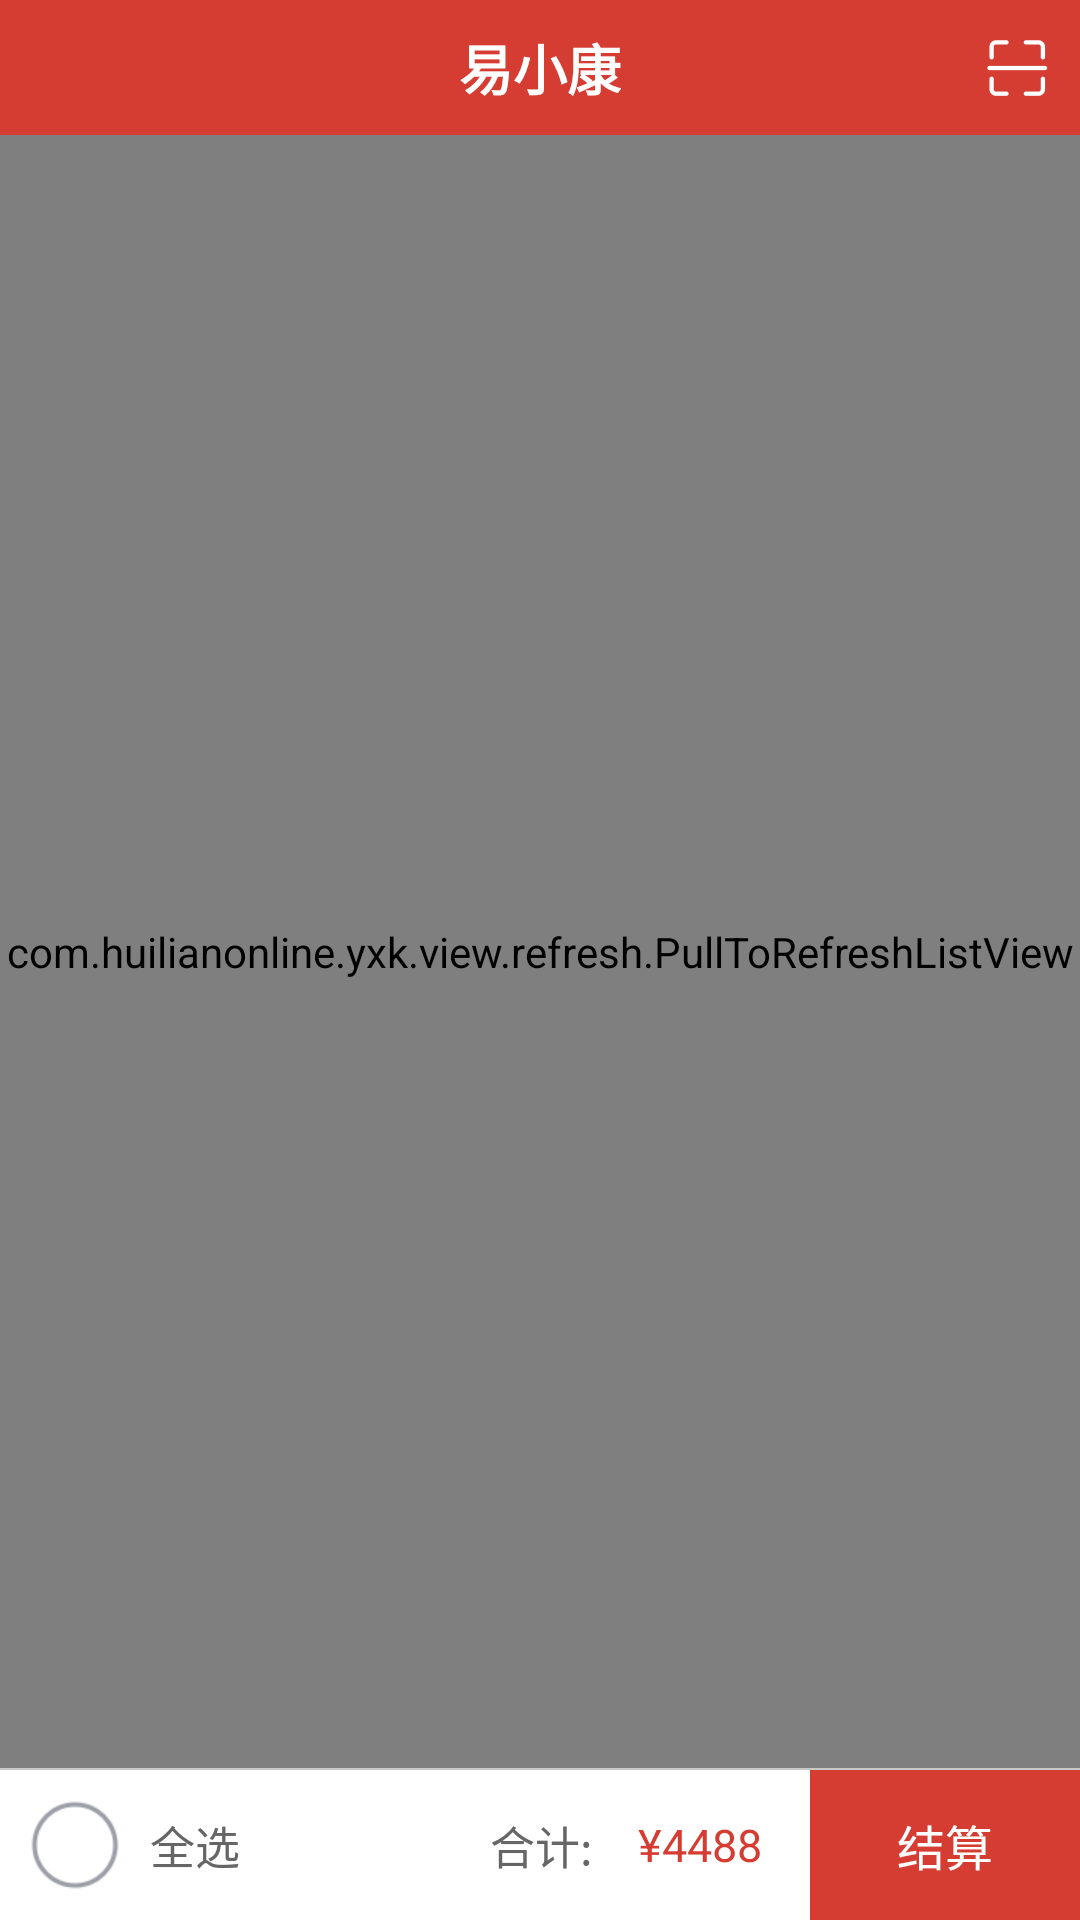

This screen was rendered from an Android layout file. Write that file and the resources it references.
<!-- AndroidManifest.xml: application theme AppTheme -->
<!-- res/layout/fragment_shopcar.xml -->
<?xml version="1.0" encoding="utf-8"?>
<LinearLayout xmlns:android="http://schemas.android.com/apk/res/android"
    android:layout_width="match_parent"
    android:layout_height="match_parent"
    android:background="@color/white"
    android:orientation="vertical">

    <include layout="@layout/title_layout"></include>

    <com.huilianonline.yxk.view.refresh.PullToRefreshListView
        android:id="@+id/list_shopcar_list_data"
        android:layout_width="match_parent"
        android:layout_height="match_parent"
        android:layout_weight="1.0"
        android:background="@color/color_emputy_grey"
        android:listSelector="@android:color/transparent"
        android:scrollbars="none" />

    <View
        android:id="@+id/line"
        android:layout_width="match_parent"
        android:layout_height="0.5dp"
        android:layout_gravity="top"
        android:background="@color/line_seperate" />

    <LinearLayout
        android:layout_width="match_parent"
        android:layout_height="50dp">

        <ImageView
            android:layout_width="30dp"
            android:layout_height="30dp"
            android:scaleType="fitCenter"
            android:layout_marginLeft="10dp"
            android:layout_gravity="center"
            android:src="@drawable/img_shopcar_unselect"/>

        <TextView
            android:layout_width="wrap_content"
            android:layout_height="wrap_content"
            android:layout_marginLeft="10dp"
            android:layout_gravity="center"
            android:textColor="@color/title_layout_black"
            android:textSize="15sp"
            android:text="全选" />

        <View
            android:layout_width="0dp"
            android:layout_height="0dp"
            android:layout_weight="1.0"/>

        <TextView
            android:layout_width="wrap_content"
            android:layout_height="wrap_content"
            android:layout_marginLeft="15dp"
            android:layout_gravity="center"
            android:textSize="15sp"
            android:textColor="@color/title_layout_black"
            android:text="合计:" />

        <TextView
            android:layout_width="wrap_content"
            android:layout_height="wrap_content"
            android:layout_marginLeft="15dp"
            android:layout_gravity="center"
            android:textColor="@color/title_layout_red"
            android:textSize="15sp"
            android:text="¥4488" />

        <TextView
            android:id="@+id/txt_jiesuan"
            android:layout_width="90dp"
            android:layout_height="match_parent"
            android:background="@color/title_layout_red"
            android:gravity="center"
            android:text="结算"
            android:layout_marginLeft="16dp"
            android:textColor="@color/white"
            android:textSize="16sp" />
    </LinearLayout>

</LinearLayout>
<!-- res/layout/title_layout.xml (included above) -->
<?xml version="1.0" encoding="utf-8"?>
<LinearLayout xmlns:android="http://schemas.android.com/apk/res/android"
    android:orientation="vertical" android:layout_width="match_parent"
    android:layout_height="wrap_content">

    <RelativeLayout
        android:layout_width="match_parent"
        android:layout_height="45dp"
        android:background="@color/title_layout_red"
        android:orientation="horizontal">

        <TextView
            android:id="@+id/txt_title"
            android:layout_width="wrap_content"
            android:layout_height="wrap_content"
            android:textColor="@color/white"
            android:textSize="18sp"
            android:textStyle="bold"
            android:layout_centerInParent="true"
            android:text="易小康"/>

        <ImageView
            android:id="@+id/img_saoyisao"
            android:layout_width="21dp"
            android:layout_height="19dp"
            android:scaleType="fitCenter"
            android:layout_alignParentRight="true"
            android:layout_centerVertical="true"
            android:layout_marginRight="10dp"
            android:src="@drawable/img_home_saoyisao"
            />

    </RelativeLayout>

</LinearLayout>
<!-- resources referenced by this layout -->
<resources>
  <color name="color_emputy_grey">#F6F6F6</color>
  <color name="line_seperate">#C9C9C9</color>
  <color name="title_layout_black">#666666</color>
  <color name="title_layout_red">#D53C32</color>
  <color name="white">#ffffffff</color>
  <!-- drawable img_home_saoyisao: png bitmap (drawable-xxhdpi, 966 bytes) -->
  <!-- drawable img_shopcar_unselect: png bitmap (drawable-xxhdpi, 1854 bytes) -->
  <style name="AppTheme" parent="Theme.AppCompat.Light.DarkActionBar">
          <item name="android:windowNoTitle">true</item>
          
          
          <item name="android:dialogTheme">@style/Theme.DeviceDefault.Dialog</item>
          <item name="android:windowActionBar">false</item>
          <item name="android:screenOrientation">portrait</item>
          
          <item name="android:windowAnimationStyle">@style/activityAnimation</item>
      </style>
  <style name="Theme.DeviceDefault.Dialog" parent="@android:style/Theme.DeviceDefault.Light.Dialog">
          <item name="android:windowTitleStyle">@style/DialogWindowTitle.DeviceDefault</item>
      </style>
  <style name="activityAnimation" parent="@android:style/Animation">
          <item name="android:activityOpenEnterAnimation">@anim/slide_right_in</item>
          <item name="android:activityOpenExitAnimation">@anim/slide_left_out</item>
          <item name="android:activityCloseEnterAnimation">@anim/slide_left_in</item>
          <item name="android:activityCloseExitAnimation">@anim/slide_right_out</item>
      </style>
  <style name="DialogWindowTitle.DeviceDefault">
          <item name="android:maxLines">1</item>
          <item name="android:scrollHorizontally">true</item>
          <item name="android:textAppearance">@style/DialogWindowTitle</item>
      </style>
  <style name="DialogWindowTitle">
          <item name="android:textSize">22sp</item>
          <item name="android:textColor">@color/green</item>
      </style>
  <color name="green">#5EA67E</color>
</resources>
